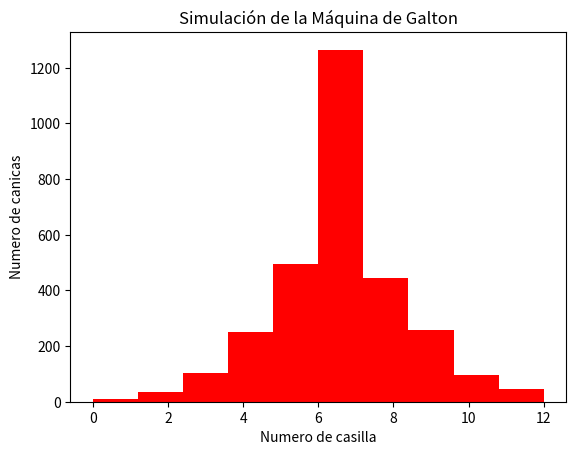

Here is the Python script that generated this plot:
import random 
import matplotlib.pyplot as plt 

canicas = 3000 
niveles = 12   
resultados = []

print("Inicializando aplicacion")

def calcular(can, niv):  
    """FUNCION PARA CALCULAR LA POSICION DE CADA
    CANICA ....."""
    
    for i in range(can + 1) :  #Creamos un ciclo para el rango de canicas + 1 
        canica = 0  #definimos una variable local
        for x in range(niv + 1) : #Iniciamos otro ciclo para el rango de niveles 
            valor_aleatorio = random.randint(0, 100)  #usamos la librearia random para generar un numero random entre en 1 y el 100 y lo amacenamos en una variable
            if valor_aleatorio > 50 : # Si el valor obtenido es mayor a 50 se suma 1 a la canica
                canica += 1 
            else:  #Si no se cumple esta condicion 
                continue  #usamos la sentecnia continue
            
        resultados.append(canica)  

def graficar(valoresAbsolutos) :  
    """funcion para graficar que pide un valor absoluto"""
    plt.hist(valoresAbsolutos, color = "red") #Usamos la funcion hist de la libreria matloplip.pyplot para graficar el valor en forma de histograma
    plt.title("Simulación de la Máquina de Galton") 
    plt.ylabel("Numero de canicas")  #Al el eje Y le ponemos de titulo Numero de canicas
    plt.xlabel("Numero de casilla")  #Al eje X le ponemos de titulo Numero de casilla 1 - 12
    plt.show() 

calcular(canicas, niveles)  
graficar(resultados)